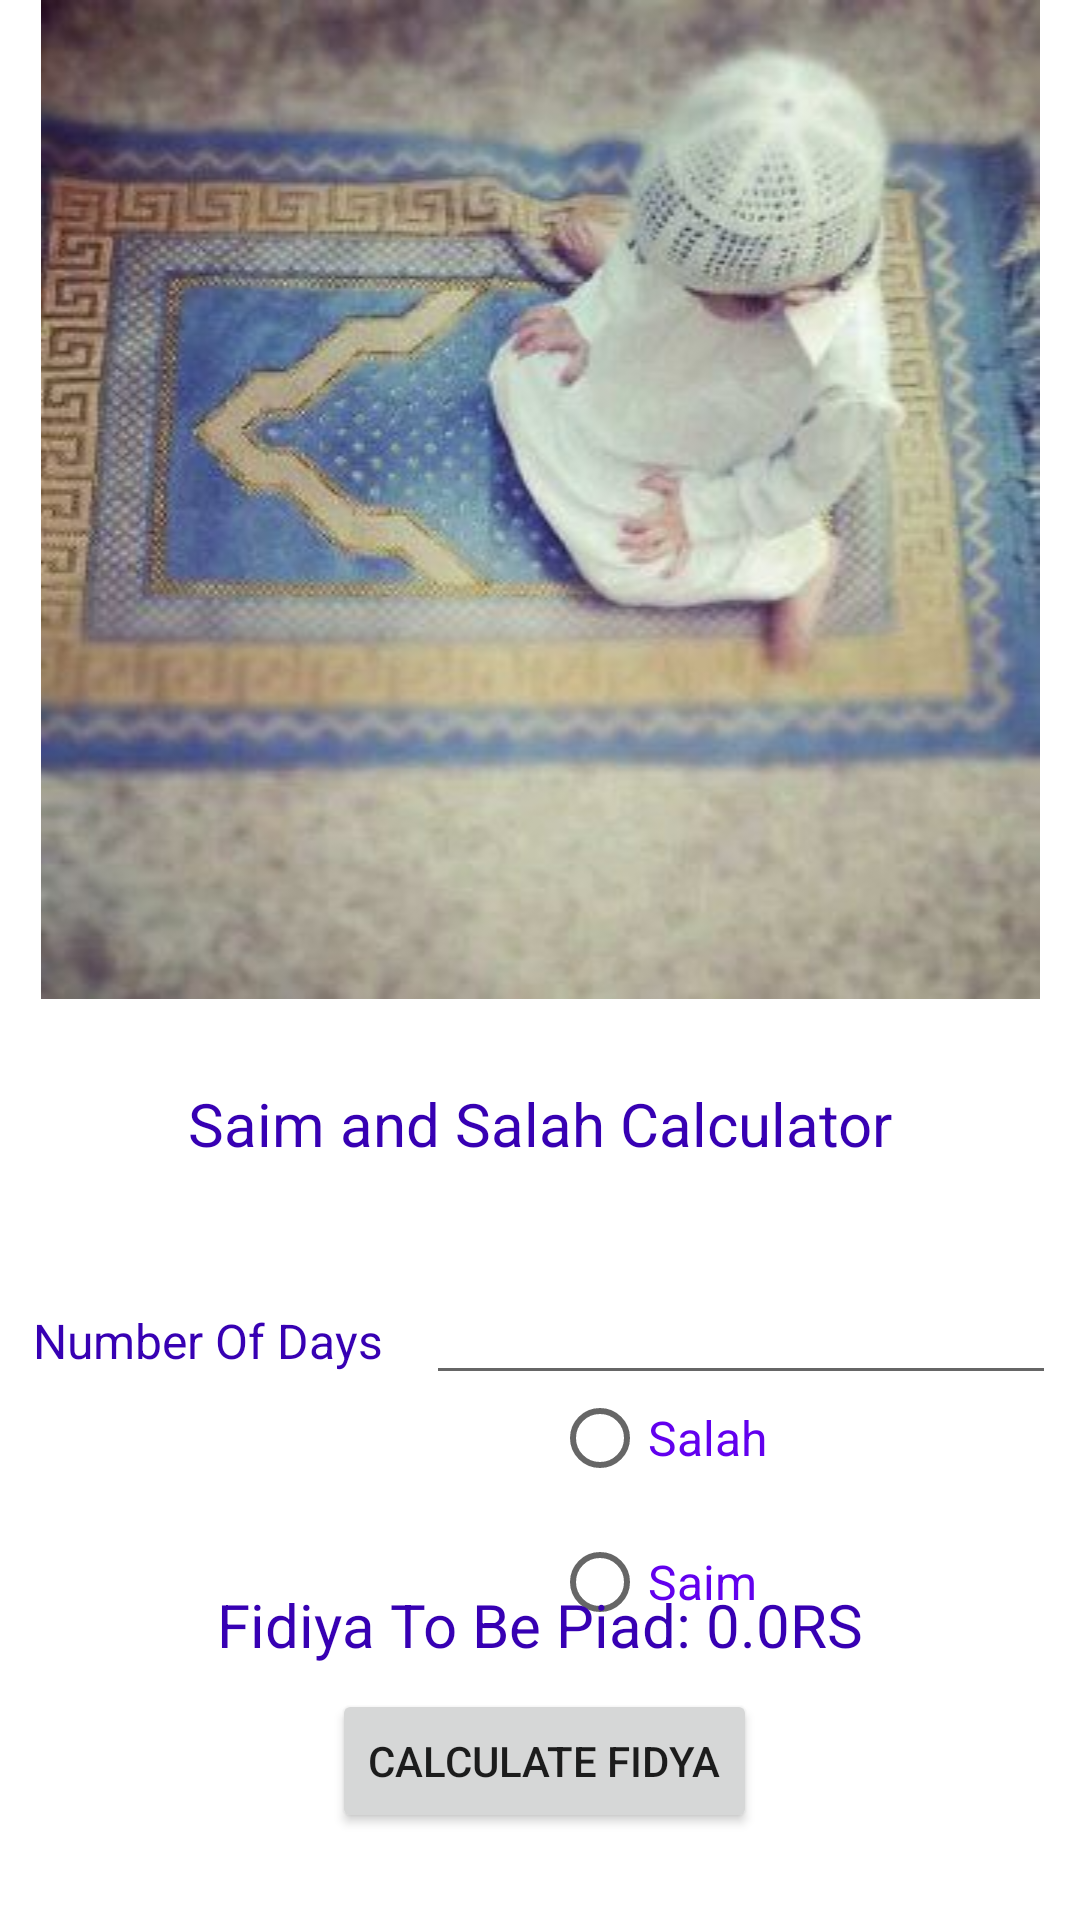

Reconstruct the res/layout file that produces this screen, plus the resources it refers to.
<!-- AndroidManifest.xml: application theme Theme.Siamandsalahcalculator -->
<!-- res/layout/activity_main.xml -->
<?xml version="1.0" encoding="utf-8"?>
<androidx.constraintlayout.widget.ConstraintLayout xmlns:android="http://schemas.android.com/apk/res/android"
    xmlns:app="http://schemas.android.com/apk/res-auto"
    xmlns:tools="http://schemas.android.com/tools"
    android:layout_width="match_parent"
    android:layout_height="match_parent"
    tools:context=".MainActivity">

    <ImageView
        android:id="@+id/imageView"
        android:layout_width="0dp"
        android:layout_height="wrap_content"
        android:layout_marginBottom="28dp"
        app:layout_constraintBottom_toTopOf="@+id/textView"
        app:layout_constraintEnd_toEndOf="parent"
        app:layout_constraintStart_toStartOf="parent"
        app:layout_constraintTop_toTopOf="parent"
        app:srcCompat="@drawable/nimz" />

    <TextView
        android:id="@+id/textView"
        android:layout_width="wrap_content"
        android:layout_height="wrap_content"
        android:layout_marginBottom="48dp"
        android:text="Saim and Salah Calculator"
        android:textColor="@color/purple_700"
        android:textSize="20sp"
        app:layout_constraintBottom_toTopOf="@+id/textView2"
        app:layout_constraintEnd_toEndOf="parent"
        app:layout_constraintStart_toStartOf="parent"
        app:layout_constraintTop_toBottomOf="@+id/imageView" />

    <EditText
        android:id="@+id/dys"
        android:layout_width="wrap_content"
        android:layout_height="wrap_content"
        android:ems="10"
        android:inputType="number"
        app:layout_constraintBaseline_toBaselineOf="@+id/textView2"
        app:layout_constraintEnd_toEndOf="parent"
        app:layout_constraintStart_toEndOf="@+id/textView2" />

    <TextView
        android:id="@+id/textView2"
        android:layout_width="wrap_content"
        android:layout_height="wrap_content"
        android:layout_marginStart="3dp"
        android:layout_marginEnd="6dp"
        android:layout_marginBottom="68dp"
        android:text="Number Of Days"
        android:textColor="@color/purple_700"
        android:textSize="16sp"
        app:layout_constraintBottom_toTopOf="@+id/textView4"
        app:layout_constraintEnd_toStartOf="@+id/dys"
        app:layout_constraintStart_toStartOf="parent"
        app:layout_constraintTop_toBottomOf="@+id/textView" />

    <RadioGroup
        android:id="@+id/grp"
        android:layout_width="0dp"
        android:layout_height="97dp"
        android:layout_marginTop="43dp"
        android:layout_marginEnd="17dp"
        android:layout_marginBottom="48dp"
        app:layout_constraintBottom_toBottomOf="@+id/fidiy"
        app:layout_constraintEnd_toEndOf="parent"
        app:layout_constraintStart_toEndOf="@+id/textView4"
        app:layout_constraintTop_toBottomOf="@+id/textView2">

        <RadioButton
            android:id="@+id/slh"
            android:layout_width="match_parent"
            android:layout_height="wrap_content"
            android:text="Salah"
            android:textColor="@color/purple_500"
            android:textSize="16sp" />

        <RadioButton
            android:id="@+id/sim"
            android:layout_width="match_parent"
            android:layout_height="wrap_content"
            android:text="Saim"
            android:textColor="@color/purple_500"
            android:textSize="16sp" />
    </RadioGroup>

    <TextView
        android:id="@+id/fidiy"
        android:layout_width="wrap_content"
        android:layout_height="wrap_content"
        android:layout_marginBottom="8dp"
        android:text="Fidiya To Be Piad: 0.0RS"
        android:textColor="@color/purple_700"
        android:textSize="20sp"
        app:layout_constraintBottom_toTopOf="@+id/button"
        app:layout_constraintEnd_toEndOf="parent"
        app:layout_constraintStart_toStartOf="parent"
        app:layout_constraintTop_toBottomOf="@+id/textView4" />

    <Button
        android:id="@+id/button"
        android:layout_width="wrap_content"
        android:layout_height="wrap_content"
        android:layout_marginStart="122dp"
        android:layout_marginEnd="119dp"
        android:layout_marginBottom="29dp"
        android:text="Calculate Fidya"
        app:layout_constraintBottom_toBottomOf="parent"
        app:layout_constraintEnd_toEndOf="parent"
        app:layout_constraintStart_toStartOf="parent"
        app:layout_constraintTop_toBottomOf="@+id/fidiy" />

    <TextView
        android:id="@+id/textView4"
        android:layout_width="0dp"
        android:layout_height="0dp"
        android:layout_marginStart="16dp"
        android:layout_marginEnd="9dp"
        android:layout_marginBottom="38dp"
        android:text="Select for which you want to caculate"
        android:textColor="@color/purple_700"
        android:textSize="16sp"
        app:layout_constraintBottom_toTopOf="@+id/fidiy"
        app:layout_constraintEnd_toStartOf="@+id/grp"
        app:layout_constraintStart_toStartOf="parent"
        app:layout_constraintTop_toBottomOf="@+id/textView2" />

</androidx.constraintlayout.widget.ConstraintLayout>
<!-- resources referenced by this layout -->
<resources>
  <!-- drawable nimz: jpg bitmap (drawable, 21148 bytes) -->
  <style name="Theme.Siamandsalahcalculator" parent="Theme.MaterialComponents.DayNight.DarkActionBar">
          
          <item name="colorPrimary">@color/purple_500</item>
          <item name="colorPrimaryVariant">@color/purple_700</item>
          <item name="colorOnPrimary">@color/white</item>
          
          <item name="colorSecondary">@color/teal_200</item>
          <item name="colorSecondaryVariant">@color/teal_700</item>
          <item name="colorOnSecondary">@color/black</item>
          
          <item name="android:statusBarColor" tools:targetApi="l">?attr/colorPrimaryVariant</item>
          
      </style>
  <!-- not gathered from this repository: default colours our renderer supplied (Android Studio template values) -->
  <color name="purple_500">#FF6200EE</color>
  <color name="purple_700">#FF3700B3</color>
  <color name="teal_200">#FF03DAC5</color>
  <color name="teal_700">#FF018786</color>
  <color name="black">#FF000000</color>
  <color name="white">#FFFFFFFF</color>
</resources>
